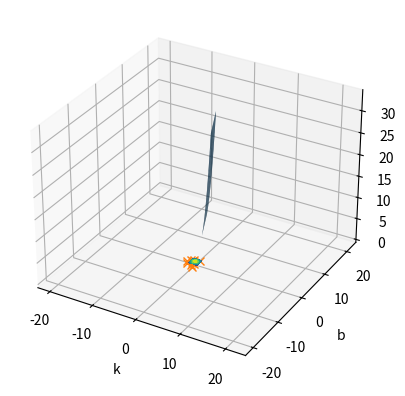

Here is the Python script that generated this plot:
import numpy as np
import matplotlib.pyplot as plt
import mpl_toolkits.mplot3d
import pylab as p
import mpl_toolkits.mplot3d.axes3d as p3
import scipy.stats as st

k,b=np.mgrid[1:3:8j,1:3:8j] # 1:3:3j分别代表1-3,4j是分割成四份
print(k.shape)
print(b.shape)
f_kb=3*k**2+2*b+1
# k.shape=1,-1  # 将3x3矩阵转为9x1列向量
# b.shape=1,-1
# f_kb.shape=1,-1 #统统转成9行1列

ax=plt.subplot(111,projection='3d')
ax.plot_surface(k,b,f_kb,rstride=1,cstride=1)
ax.set_xlabel('k')
ax.set_ylabel('b')
ax.set_zlabel('ErrorArray')
# p.show()

x, y = np.mgrid[-1:1:.01, -1:1:.01] # .01表示步长，啥情况，和上面不一样了
# print(x)
print((200,200)+(2,3) )  # (200, 200, 2, 3)
pos = np.empty(x.shape + (2,)) # 创建相应维度的随机矩阵
print('---->',np.empty(x.shape+(2,)).shape)
# print(pos)
pos[:, :, 0] = x
pos[:, :, 1] = y
rv = st.multivariate_normal([0, 0], [[1, 0], [0, 1]],(10,10)) # 第一个参数为平均值矩阵，第二个为协方差矩阵
print(rv)
plt.contourf(x, y, rv.pdf(pos))

plt.show()


x, y = np.random.multivariate_normal([0, 0], [[1, 0], [0, 1]], 10).T
plt.plot(x, y, 'x')
plt.axis('equal')
plt.show()



